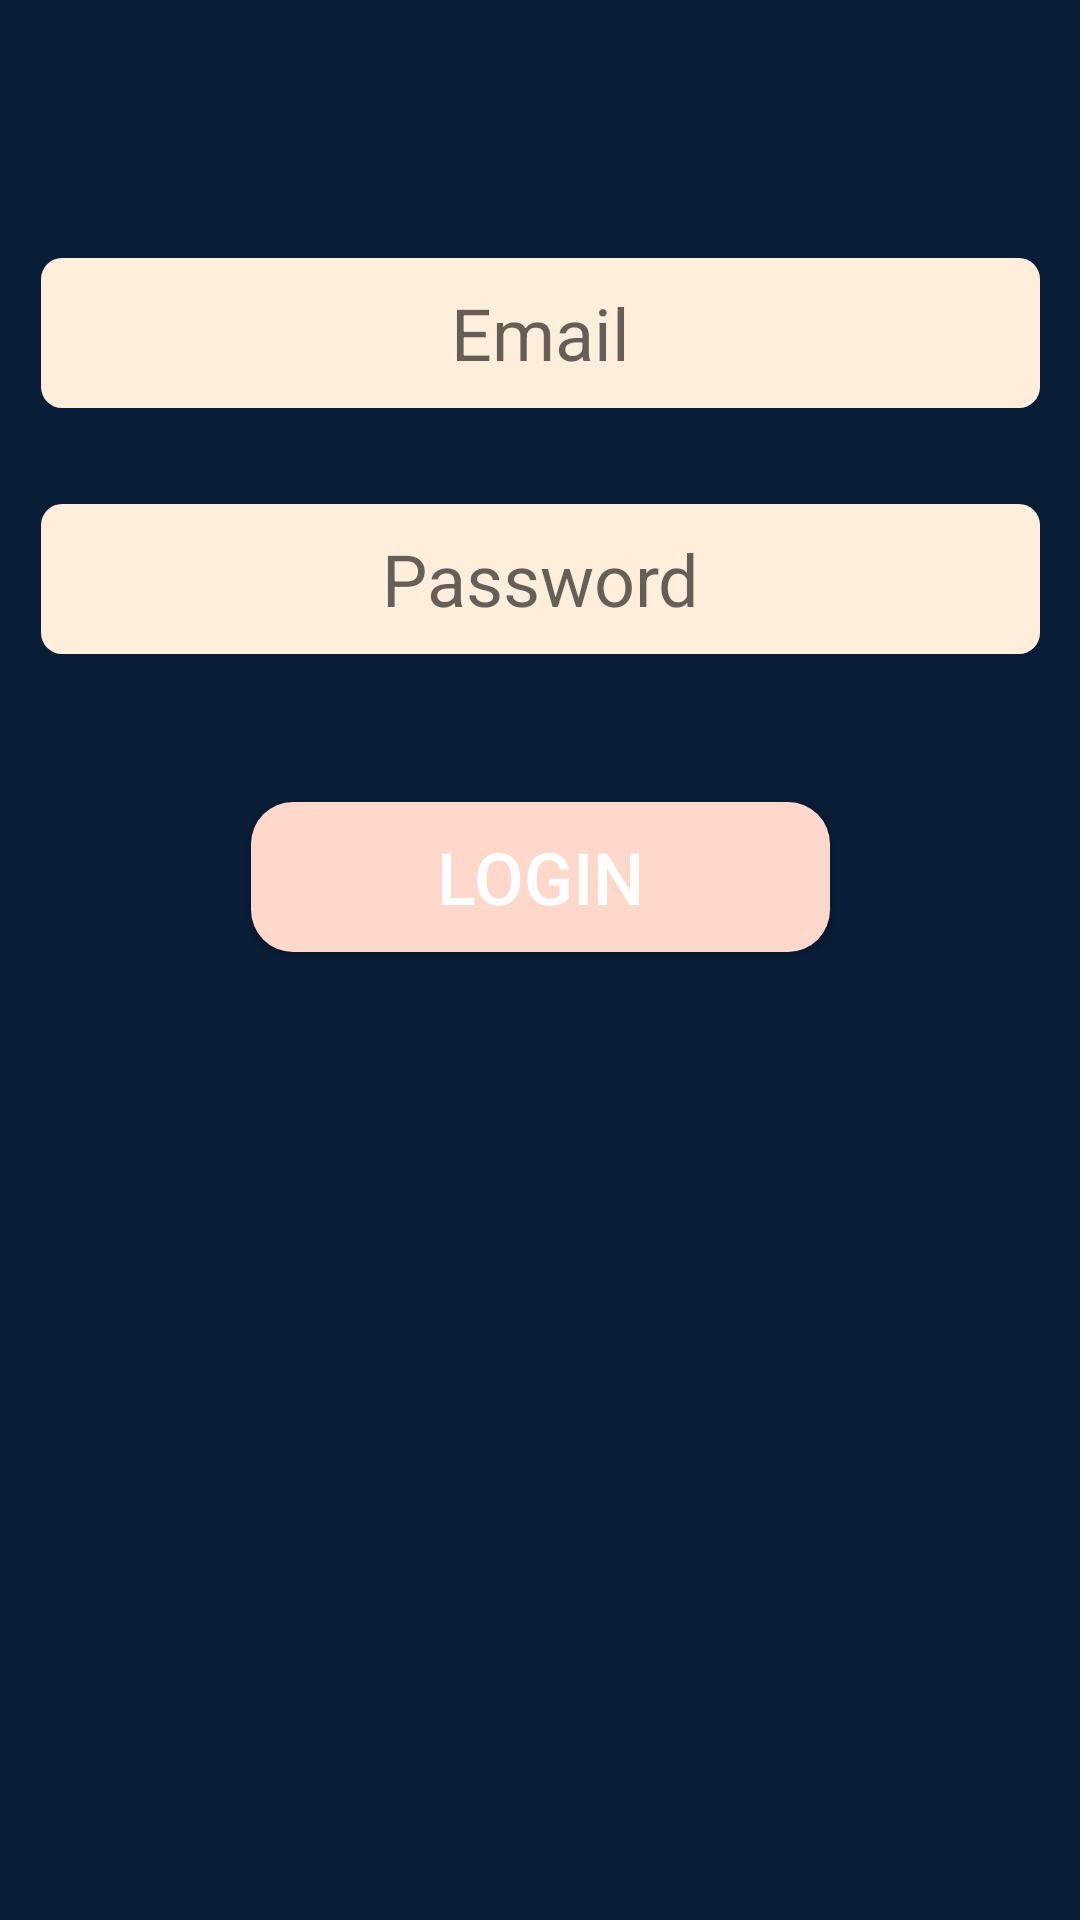

This screen was rendered from an Android layout file. Write that file and the resources it references.
<!-- AndroidManifest.xml: application theme Theme.LandingPage -->
<!-- res/layout/activity_login.xml -->
<?xml version="1.0" encoding="utf-8"?>

<androidx.constraintlayout.widget.ConstraintLayout xmlns:android="http://schemas.android.com/apk/res/android"
    xmlns:app="http://schemas.android.com/apk/res-auto"
    android:id="@+id/container"
    android:layout_width="match_parent"
    android:layout_height="match_parent"
    android:background="#0A1D37"
    android:paddingLeft="@dimen/activity_horizontal_margin"
    android:paddingTop="@dimen/activity_vertical_margin"
    android:paddingRight="@dimen/activity_horizontal_margin"
    android:paddingBottom="@dimen/activity_vertical_margin">

    <EditText
        android:id="@+id/username"
        android:layout_width="333dp"
        android:layout_height="50dp"

        android:layout_marginTop="86dp"
        android:background="@drawable/rounded_tf"
        android:gravity="center"
        android:hint="@string/prompt_email"
        android:inputType="textEmailAddress"
        android:selectAllOnFocus="true"
        android:textSize="24sp"
        app:layout_constraintBottom_toBottomOf="@+id/loading"
        app:layout_constraintEnd_toEndOf="parent"
        app:layout_constraintStart_toStartOf="parent"
        app:layout_constraintTop_toTopOf="parent"
        app:layout_constraintVertical_bias="0.0" />

    <EditText
        android:id="@+id/password"
        android:layout_width="333dp"
        android:layout_height="50dp"
        android:layout_marginTop="32dp"

        android:background="@drawable/rounded_tf"
        android:gravity="center"
        android:hint="@string/prompt_password"
        android:imeActionLabel="@string/action_sign_in_short"
        android:imeOptions="actionDone"
        android:inputType="textPassword"
        android:selectAllOnFocus="true"
        android:textSize="24sp"
        app:layout_constraintEnd_toEndOf="parent"
        app:layout_constraintStart_toStartOf="parent"
        app:layout_constraintTop_toBottomOf="@+id/username" />

    <Button
        android:id="@+id/login1"
        android:layout_width="193dp"
        android:layout_height="50dp"
        android:layout_gravity="start"
        android:layout_marginStart="48dp"
        android:layout_marginTop="16dp"
        android:layout_marginEnd="48dp"
        android:layout_marginBottom="64dp"
        android:background="@drawable/rounded_corners"
        android:enabled="true"
        android:text="@string/login"
        android:textColor="@color/white"
        android:textSize="24sp"
        app:layout_constraintBottom_toBottomOf="parent"
        app:layout_constraintEnd_toEndOf="parent"
        app:layout_constraintStart_toStartOf="parent"
        app:layout_constraintTop_toBottomOf="@+id/password"
        app:layout_constraintVertical_bias="0.114" />

    <ProgressBar
        android:id="@+id/loading"
        android:layout_width="wrap_content"
        android:layout_height="wrap_content"
        android:layout_gravity="center"
        android:layout_marginStart="32dp"
        android:layout_marginTop="64dp"
        android:layout_marginEnd="32dp"
        android:layout_marginBottom="64dp"
        android:visibility="gone"
        app:layout_constraintBottom_toBottomOf="parent"
        app:layout_constraintEnd_toEndOf="@+id/password"
        app:layout_constraintStart_toStartOf="@+id/password"
        app:layout_constraintTop_toTopOf="parent"
        app:layout_constraintVertical_bias="0.3" />

</androidx.constraintlayout.widget.ConstraintLayout>
<!-- resources referenced by this layout -->
<resources>
  <color name="white">#FFFFFFFF</color>
  <!-- drawable rounded_corners (drawable) -->
  <?xml version="1.0" encoding="utf-8"?>
  
  <shape xmlns:android="http://schemas.android.com/apk/res/android">
  
      <corners android:radius="14dp" />
      <solid android:color="@color/btnColor" />
  
  </shape>
  <!-- drawable rounded_tf (drawable) -->
  <?xml version="1.0" encoding="utf-8"?>
  
  <shape xmlns:android="http://schemas.android.com/apk/res/android">
      <corners android:radius="7dp" />
      <solid android:color="@color/color1" />
  </shape>
  <string name="action_sign_in_short">Sign in</string>
  <string name="login">LOGIN</string>
  <string name="prompt_email">Email</string>
  <string name="prompt_password">Password</string>
  <style name="Theme.LandingPage" parent="Theme.MaterialComponents.DayNight.DarkActionBar">
          
          <item name="colorPrimary">#0A1D37</item>
          <item name="colorPrimaryVariant">#04152C</item>
          <item name="colorOnPrimary">@color/white</item>
          
          <item name="colorSecondary">@color/teal_200</item>
          <item name="colorSecondaryVariant">@color/teal_700</item>
          <item name="colorOnSecondary">@color/black</item>
          
          <item name="android:statusBarColor" tools:targetApi="l">?attr/colorPrimaryVariant</item>
          
      </style>
  <color name="btnColor">#FFD8CC</color>
  <color name="color1">#FFEEDB</color>
  <color name="teal_200">#FF03DAC5</color>
  <color name="teal_700">#FF018786</color>
  <color name="black">#FF000000</color>
</resources>
